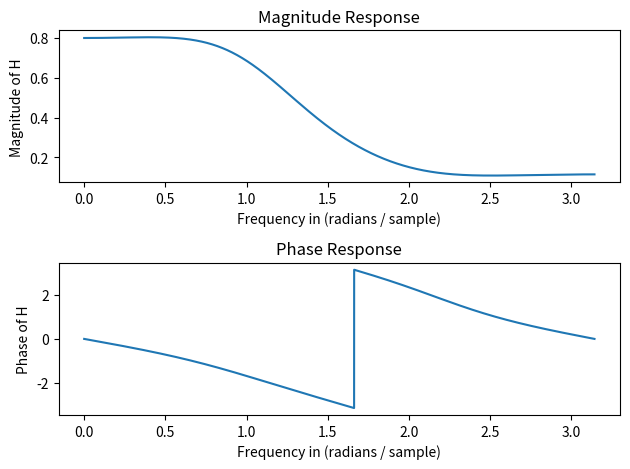

This figure's Python source:
# Finding magnitude and phase response of system described by system function
# # $$H(z) = \\frac{0.1 + 0.2z^{-1} + 0.3z^{-2}}{1 - 0.5z^{-1} + 0.25z^{-2}}$$"

import matplotlib.pyplot as plt
import numpy as np

a = [0.1, 0.2, 0.3] # Numerator coefficients
b = [1, -0.5, 0.25] # Denominator coefficients

N = 8000
w = np.linspace(0, np.pi, N)
H = np.zeros(N, dtype=complex)

for k in range(N):
    z = np.exp(1j * w[k]) # z = e^(jw)
    numerator = 0 + 0j
    denominator = 0 + 0j
    for n in range(len(a)):
        numerator += a[n] * (z ** -n)
    for n in range(len(a)):
        denominator += b[n] * (z ** -n)
    H[k] = numerator / denominator



magnitude = np.abs(H)
phase = np.angle(H)
plt.subplot(2, 1, 1)
plt.plot(w, magnitude)
plt.title('Magnitude Response')
plt.xlabel('Frequency in (radians / sample)')
plt.ylabel('Magnitude of H')


plt.subplot(2, 1, 2)
plt.plot(w, phase)
plt.title('Phase Response')
plt.xlabel('Frequency in (radians / sample)')
plt.ylabel('Phase of H')


plt.tight_layout()
plt.show()